Dataset: data (GitHub, Salach-Malejkum/Bird_Recognition). Classes: blackbird, chaffinich, great tit, robin, sparrow.

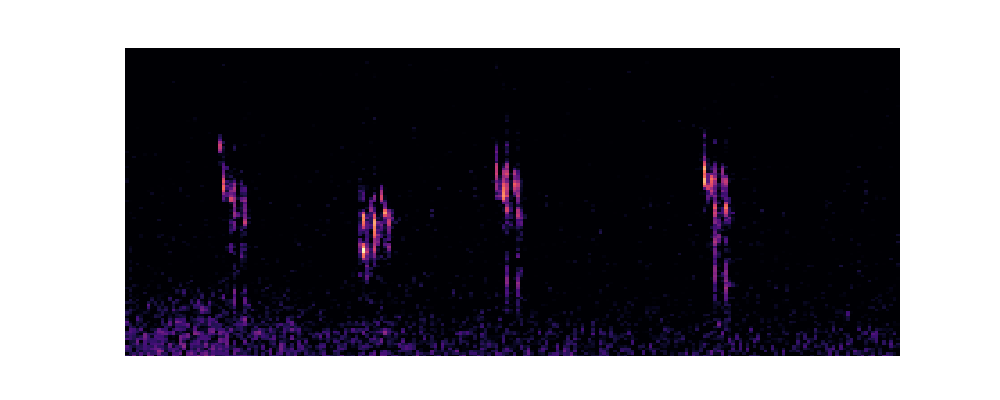
Label: sparrow

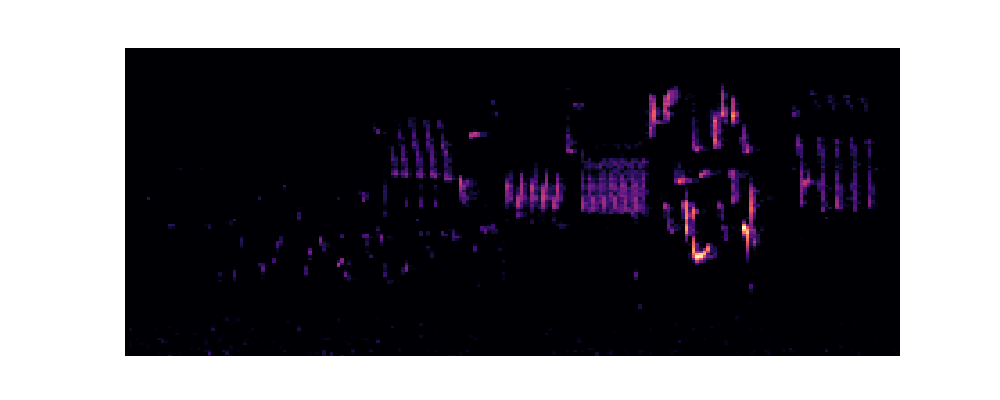
Label: robin

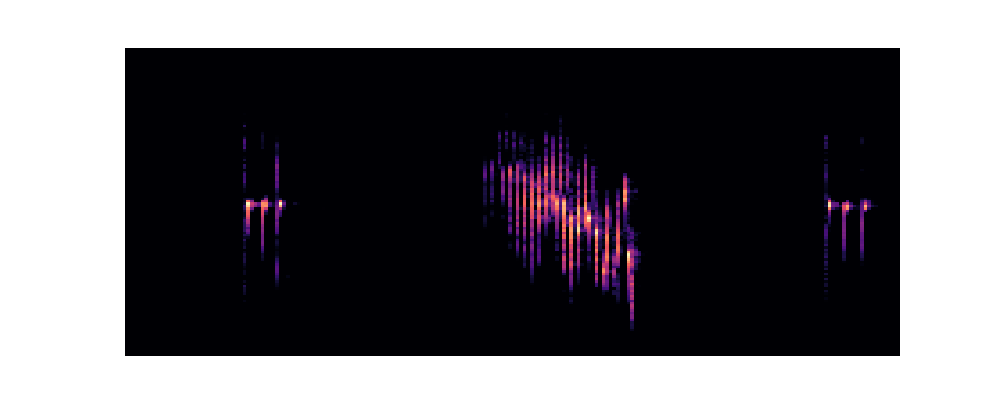
Label: chaffinich

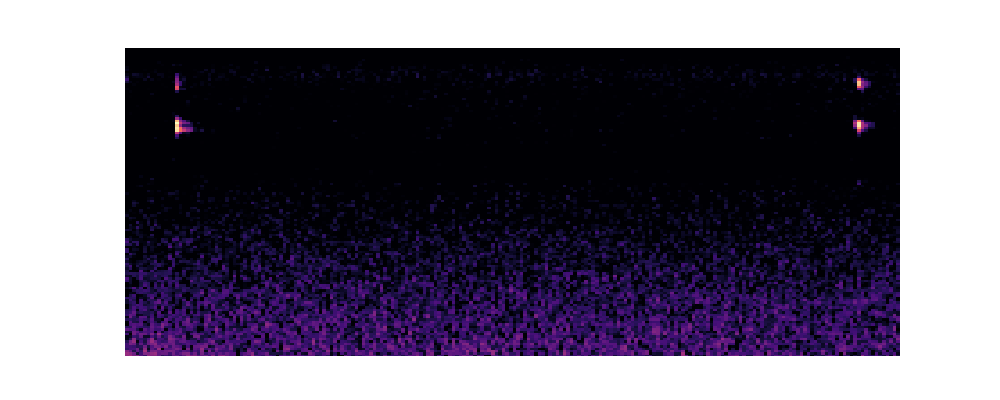
Label: robin

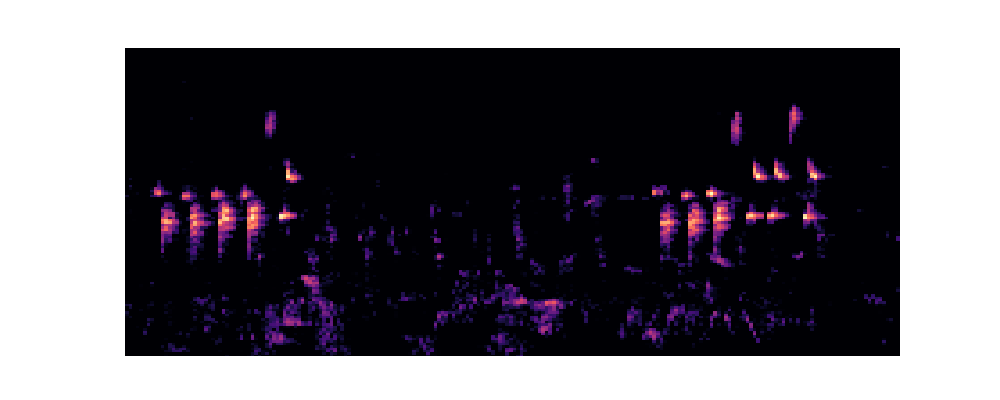
Label: great tit

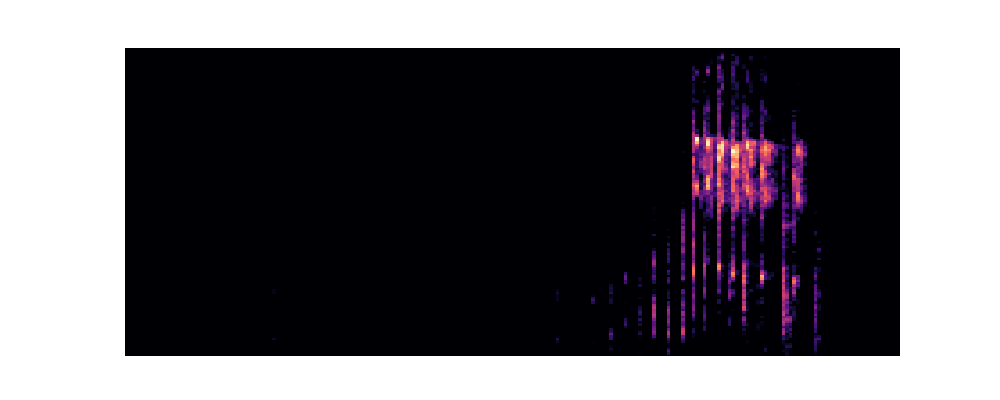
Label: blackbird
